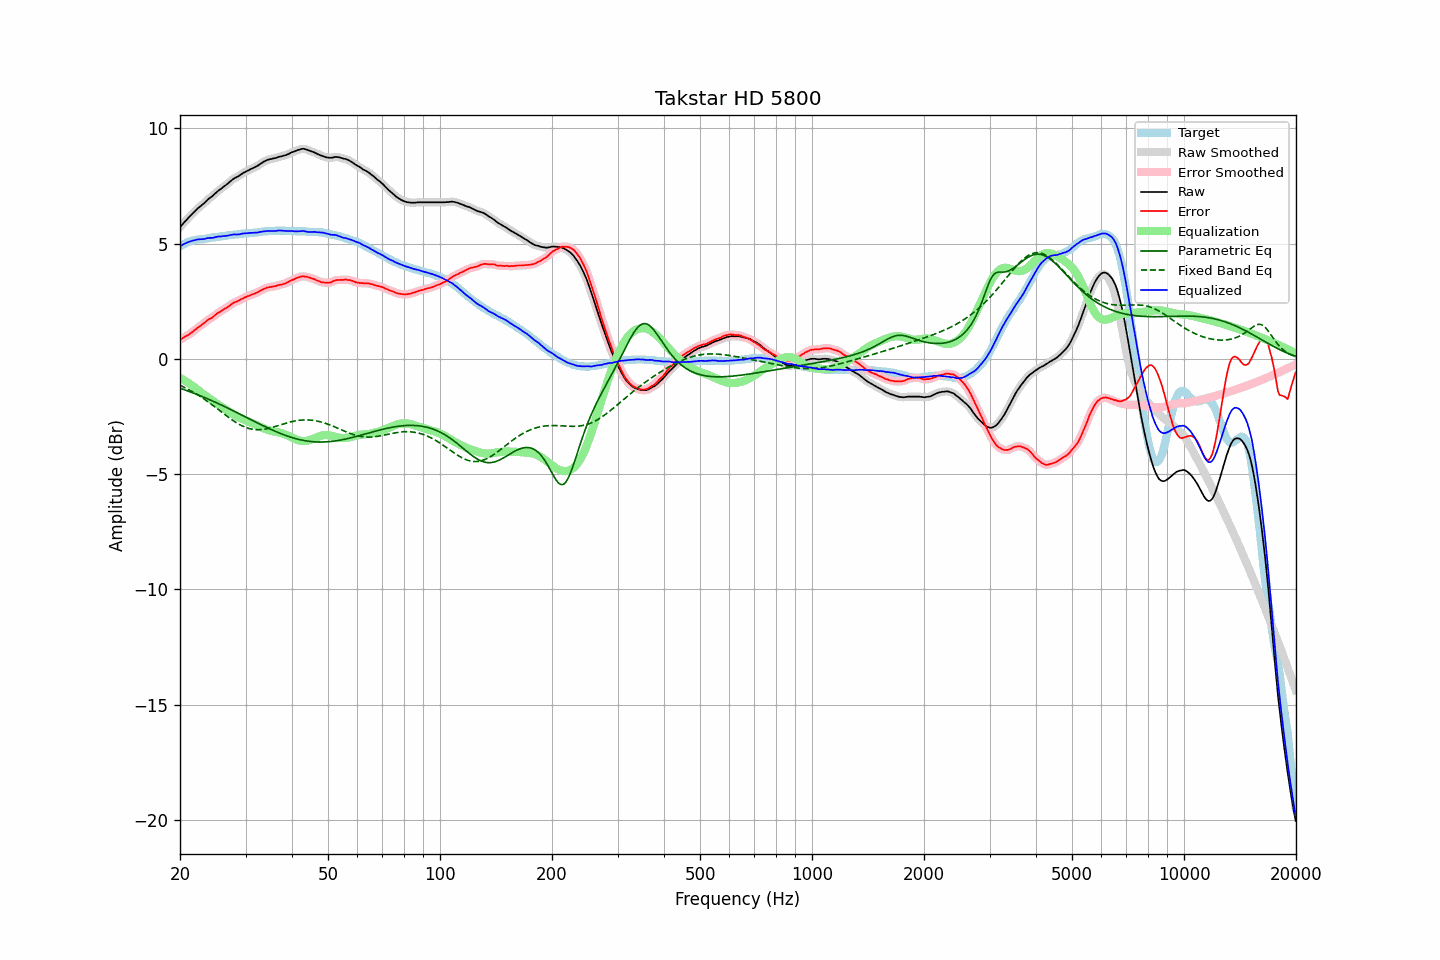

Data behind this chart, as committed beside it:
frequency, raw, error, smoothed, error_smoothed, equalization, parametric_eq, fixed_band_eq, equalized_raw, equalized_smoothed, target
20.00, 5.71, 0.83, 5.71, 0.83, -0.83, -1.28, -1.15, 4.88, 4.88, 4.88
20.20, 5.79, 0.87, 5.79, 0.87, -0.87, -1.30, -1.18, 4.92, 4.92, 4.92
20.40, 5.87, 0.91, 5.87, 0.91, -0.91, -1.32, -1.21, 4.96, 4.96, 4.96
20.61, 5.95, 0.96, 5.95, 0.95, -0.95, -1.35, -1.25, 5.00, 5.00, 4.99
20.81, 6.02, 0.99, 6.02, 0.99, -0.99, -1.37, -1.28, 5.03, 5.03, 5.03
21.02, 6.10, 1.03, 6.10, 1.03, -1.04, -1.40, -1.32, 5.06, 5.06, 5.07
21.23, 6.17, 1.08, 6.17, 1.08, -1.08, -1.42, -1.36, 5.09, 5.09, 5.09
21.44, 6.24, 1.13, 6.24, 1.13, -1.13, -1.45, -1.40, 5.11, 5.11, 5.11
21.66, 6.31, 1.18, 6.31, 1.18, -1.18, -1.48, -1.44, 5.13, 5.13, 5.13
21.87, 6.38, 1.24, 6.38, 1.24, -1.23, -1.50, -1.48, 5.15, 5.15, 5.14
22.09, 6.45, 1.29, 6.45, 1.29, -1.29, -1.53, -1.52, 5.16, 5.16, 5.16
22.31, 6.52, 1.35, 6.52, 1.35, -1.34, -1.56, -1.56, 5.18, 5.18, 5.17
22.54, 6.58, 1.40, 6.58, 1.40, -1.40, -1.59, -1.61, 5.18, 5.18, 5.18
22.76, 6.64, 1.45, 6.64, 1.45, -1.45, -1.61, -1.65, 5.19, 5.19, 5.19
22.99, 6.69, 1.50, 6.69, 1.50, -1.50, -1.64, -1.70, 5.19, 5.19, 5.19
23.22, 6.75, 1.55, 6.75, 1.55, -1.55, -1.67, -1.75, 5.20, 5.20, 5.20
23.45, 6.82, 1.61, 6.82, 1.61, -1.60, -1.70, -1.79, 5.22, 5.22, 5.21
23.69, 6.89, 1.67, 6.89, 1.67, -1.65, -1.73, -1.84, 5.23, 5.23, 5.22
23.92, 6.95, 1.72, 6.95, 1.71, -1.70, -1.76, -1.89, 5.25, 5.24, 5.23
24.16, 7.00, 1.75, 7.00, 1.75, -1.76, -1.79, -1.94, 5.25, 5.24, 5.25
24.40, 7.05, 1.78, 7.05, 1.79, -1.81, -1.82, -2.00, 5.25, 5.25, 5.27
24.65, 7.11, 1.85, 7.11, 1.84, -1.85, -1.85, -2.05, 5.26, 5.26, 5.26
24.89, 7.18, 1.91, 7.18, 1.90, -1.90, -1.88, -2.10, 5.28, 5.27, 5.27
25.14, 7.24, 1.96, 7.24, 1.96, -1.95, -1.92, -2.15, 5.29, 5.29, 5.28
25.39, 7.30, 2.01, 7.30, 2.00, -2.00, -1.95, -2.21, 5.30, 5.30, 5.29
25.65, 7.35, 2.04, 7.35, 2.05, -2.04, -1.98, -2.26, 5.31, 5.31, 5.31
25.91, 7.40, 2.09, 7.40, 2.09, -2.09, -2.01, -2.32, 5.31, 5.31, 5.31
26.16, 7.46, 2.14, 7.46, 2.13, -2.14, -2.05, -2.37, 5.33, 5.32, 5.32
26.43, 7.51, 2.18, 7.51, 2.18, -2.18, -2.08, -2.42, 5.33, 5.33, 5.33
26.69, 7.56, 2.22, 7.56, 2.22, -2.23, -2.11, -2.48, 5.33, 5.34, 5.34
26.96, 7.62, 2.26, 7.62, 2.26, -2.27, -2.15, -2.53, 5.35, 5.35, 5.36
27.23, 7.68, 2.31, 7.68, 2.31, -2.32, -2.18, -2.58, 5.36, 5.36, 5.37
27.50, 7.74, 2.37, 7.74, 2.36, -2.36, -2.21, -2.63, 5.38, 5.38, 5.37
27.77, 7.79, 2.42, 7.79, 2.41, -2.40, -2.25, -2.68, 5.39, 5.39, 5.37
28.05, 7.84, 2.45, 7.84, 2.45, -2.44, -2.28, -2.72, 5.40, 5.39, 5.39
28.33, 7.87, 2.48, 7.87, 2.48, -2.48, -2.32, -2.77, 5.39, 5.39, 5.39
28.62, 7.91, 2.51, 7.91, 2.51, -2.52, -2.35, -2.81, 5.39, 5.39, 5.40
28.90, 7.95, 2.54, 7.95, 2.54, -2.55, -2.39, -2.85, 5.40, 5.40, 5.41
29.19, 8.00, 2.59, 8.00, 2.58, -2.58, -2.42, -2.89, 5.42, 5.42, 5.41
29.48, 8.05, 2.61, 8.05, 2.62, -2.62, -2.46, -2.92, 5.43, 5.43, 5.44
29.78, 8.09, 2.66, 8.09, 2.65, -2.65, -2.49, -2.95, 5.44, 5.44, 5.43
30.08, 8.12, 2.68, 8.12, 2.68, -2.68, -2.53, -2.98, 5.44, 5.45, 5.44
30.38, 8.16, 2.72, 8.16, 2.71, -2.71, -2.56, -3.00, 5.45, 5.45, 5.44
30.68, 8.19, 2.73, 8.19, 2.74, -2.74, -2.60, -3.03, 5.45, 5.46, 5.46
30.99, 8.23, 2.77, 8.23, 2.77, -2.77, -2.64, -3.04, 5.46, 5.46, 5.46
31.30, 8.26, 2.80, 8.26, 2.79, -2.79, -2.67, -3.06, 5.47, 5.47, 5.46
31.61, 8.29, 2.82, 8.29, 2.82, -2.82, -2.71, -3.07, 5.47, 5.47, 5.47
31.93, 8.33, 2.85, 8.33, 2.85, -2.85, -2.74, -3.07, 5.48, 5.47, 5.48
32.24, 8.36, 2.88, 8.37, 2.88, -2.89, -2.78, -3.08, 5.47, 5.48, 5.48
32.57, 8.41, 2.91, 8.41, 2.91, -2.92, -2.81, -3.08, 5.49, 5.49, 5.50
32.89, 8.46, 2.96, 8.46, 2.95, -2.95, -2.84, -3.07, 5.51, 5.50, 5.50
33.22, 8.50, 2.99, 8.50, 2.99, -2.99, -2.88, -3.07, 5.51, 5.52, 5.51
33.55, 8.55, 3.03, 8.55, 3.03, -3.02, -2.91, -3.06, 5.53, 5.53, 5.52
33.89, 8.58, 3.05, 8.58, 3.05, -3.05, -2.95, -3.05, 5.53, 5.54, 5.53
34.23, 8.62, 3.09, 8.62, 3.08, -3.07, -2.98, -3.03, 5.55, 5.54, 5.53
34.57, 8.64, 3.10, 8.64, 3.10, -3.09, -3.01, -3.02, 5.55, 5.55, 5.54
34.92, 8.66, 3.12, 8.66, 3.12, -3.11, -3.04, -3.00, 5.55, 5.55, 5.54
35.27, 8.67, 3.12, 8.67, 3.12, -3.13, -3.08, -2.98, 5.54, 5.54, 5.55
35.62, 8.69, 3.14, 8.69, 3.13, -3.14, -3.11, -2.96, 5.55, 5.54, 5.55
35.97, 8.70, 3.15, 8.70, 3.15, -3.16, -3.14, -2.94, 5.54, 5.55, 5.55
... 635 more rows
